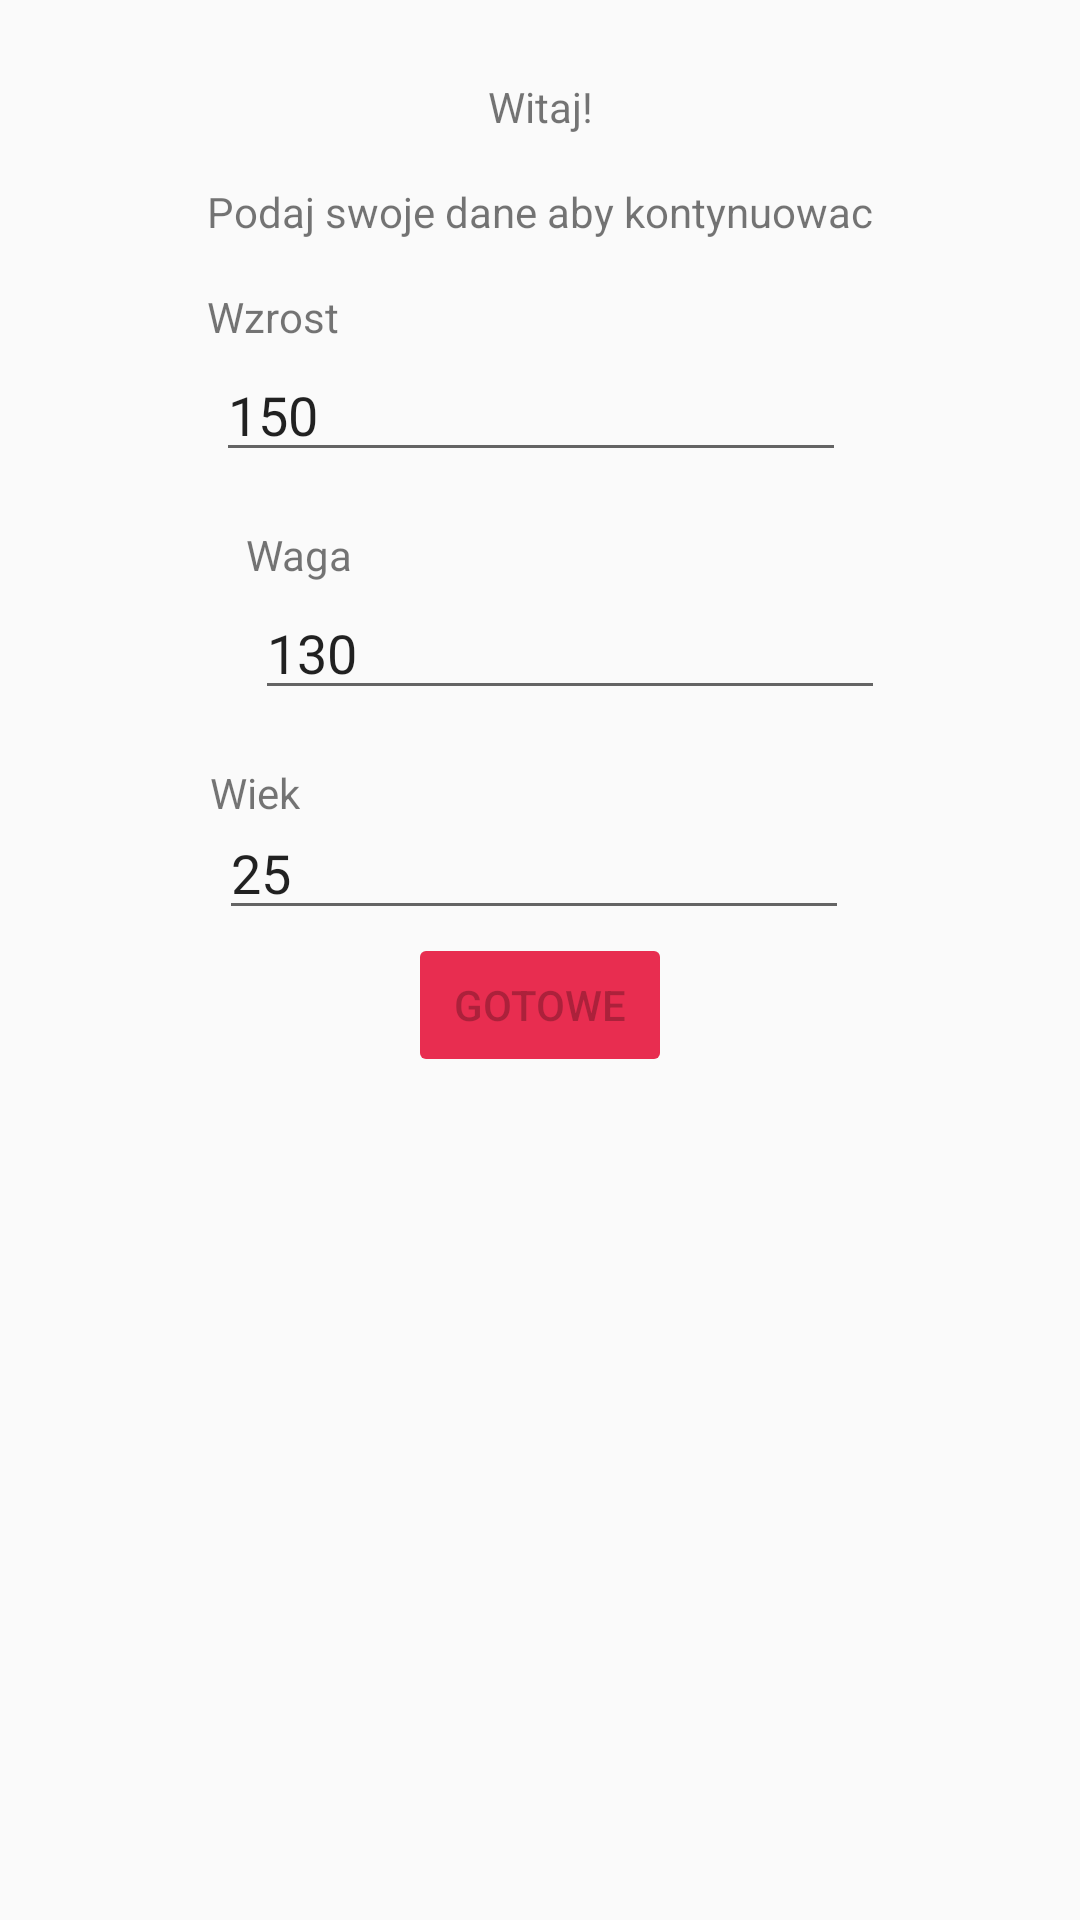

Here is an Android app screen rendered from its layout file. Give the layout XML and the strings, colors and styles it references.
<!-- AndroidManifest.xml: application theme AppTheme -->
<!-- res/layout/activity_main.xml -->
<?xml version="1.0" encoding="utf-8"?>
<android.support.constraint.ConstraintLayout xmlns:android="http://schemas.android.com/apk/res/android"
    xmlns:app="http://schemas.android.com/apk/res-auto"
    xmlns:tools="http://schemas.android.com/tools"
    android:layout_width="match_parent"
    android:layout_height="match_parent"
    tools:context="com.example.czareg.foodment.MainActivity"
    tools:layout_editor_absoluteY="81dp">

    <TextView
        android:id="@+id/textView3"
        android:layout_width="wrap_content"
        android:layout_height="wrap_content"
        android:layout_marginBottom="16dp"
        android:text="Witaj!"
        app:layout_constraintBottom_toTopOf="@+id/textView"
        app:layout_constraintEnd_toEndOf="parent"
        app:layout_constraintStart_toStartOf="parent" />

    <TextView
        android:id="@+id/textView"
        android:layout_width="wrap_content"
        android:layout_height="wrap_content"
        android:layout_marginEnd="8dp"
        android:layout_marginStart="8dp"
        android:layout_marginTop="61dp"
        android:text="Podaj swoje dane aby kontynuowac"
        app:layout_constraintEnd_toEndOf="parent"
        app:layout_constraintStart_toStartOf="parent"
        app:layout_constraintTop_toTopOf="parent" />

    <EditText
        android:id="@+id/wzrost"
        android:layout_width="wrap_content"
        android:layout_height="wrap_content"
        android:layout_marginStart="3dp"
        android:layout_marginTop="1dp"
        android:ems="10"
        android:inputType="number"
        android:text="150"
        app:layout_constraintStart_toStartOf="@+id/textView4"
        app:layout_constraintTop_toBottomOf="@+id/textView4" />

    <EditText
        android:id="@+id/waga"
        android:layout_width="wrap_content"
        android:layout_height="wrap_content"
        android:layout_marginStart="3dp"
        android:layout_marginTop="1dp"
        android:ems="10"
        android:inputType="number"
        android:text="130"
        app:layout_constraintStart_toStartOf="@+id/textView5"
        app:layout_constraintTop_toBottomOf="@+id/textView5" />

    <EditText
        android:id="@+id/wiek"
        android:layout_width="wrap_content"
        android:layout_height="wrap_content"
        android:layout_marginStart="3dp"
        android:layout_marginTop="14dp"
        android:ems="10"
        android:inputType="number"
        android:text="25"
        app:layout_constraintStart_toStartOf="@+id/textView6"
        app:layout_constraintTop_toTopOf="@+id/textView6" />

    <Button
        android:id="@+id/gotowe"
        android:layout_width="wrap_content"
        android:layout_height="wrap_content"
        android:layout_marginTop="1dp"
        android:enabled="false"
        android:text="Gotowe"
        app:layout_constraintEnd_toEndOf="parent"
        app:layout_constraintStart_toStartOf="parent"
        app:layout_constraintTop_toBottomOf="@+id/wiek" />

    <TextView
        android:id="@+id/textView4"
        android:layout_width="wrap_content"
        android:layout_height="wrap_content"
        android:layout_marginTop="16dp"
        android:text="Wzrost"
        app:layout_constraintStart_toStartOf="@+id/textView"
        app:layout_constraintTop_toBottomOf="@+id/textView" />

    <TextView
        android:id="@+id/textView5"
        android:layout_width="wrap_content"
        android:layout_height="wrap_content"
        android:layout_marginStart="82dp"
        android:layout_marginTop="18dp"
        android:text="Waga"
        app:layout_constraintStart_toStartOf="parent"
        app:layout_constraintTop_toBottomOf="@+id/wzrost" />

    <TextView
        android:id="@+id/textView6"
        android:layout_width="wrap_content"
        android:layout_height="wrap_content"
        android:layout_marginEnd="36dp"
        android:layout_marginTop="18dp"
        android:text="Wiek"
        app:layout_constraintEnd_toStartOf="@+id/gotowe"
        app:layout_constraintTop_toBottomOf="@+id/waga" />

</android.support.constraint.ConstraintLayout>
<!-- resources referenced by this layout -->
<resources>
  <style name="AppTheme" parent="Button">
          
          <item name="colorPrimary">@color/colorPrimary</item>
          <item name="colorPrimaryDark">@color/colorPrimary</item>
          <item name="colorAccent">@color/colorAccent</item>
      </style>
  <style name="Button" parent="Theme.AppCompat.Light.DarkActionBar">
          <item name="colorControlHighlight">@color/buttonhover</item>
          <item name="colorButtonNormal">@color/colorPrimary</item>
  
      </style>
  <color name="colorPrimary">#E82D50</color>
  <color name="colorAccent">#E82D50</color>
</resources>
